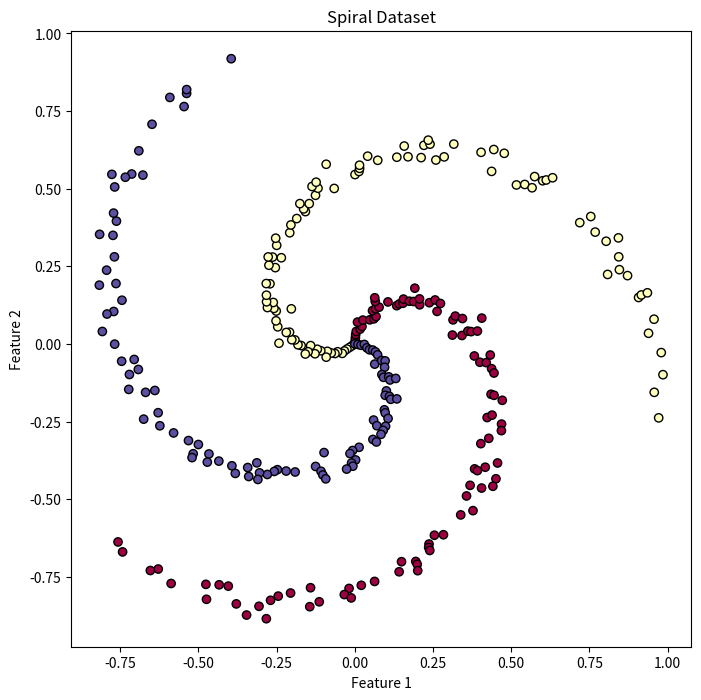
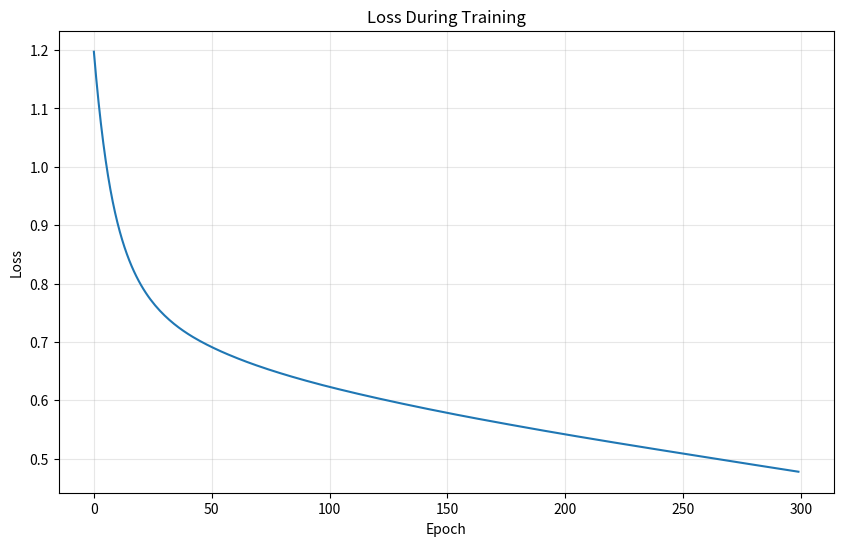
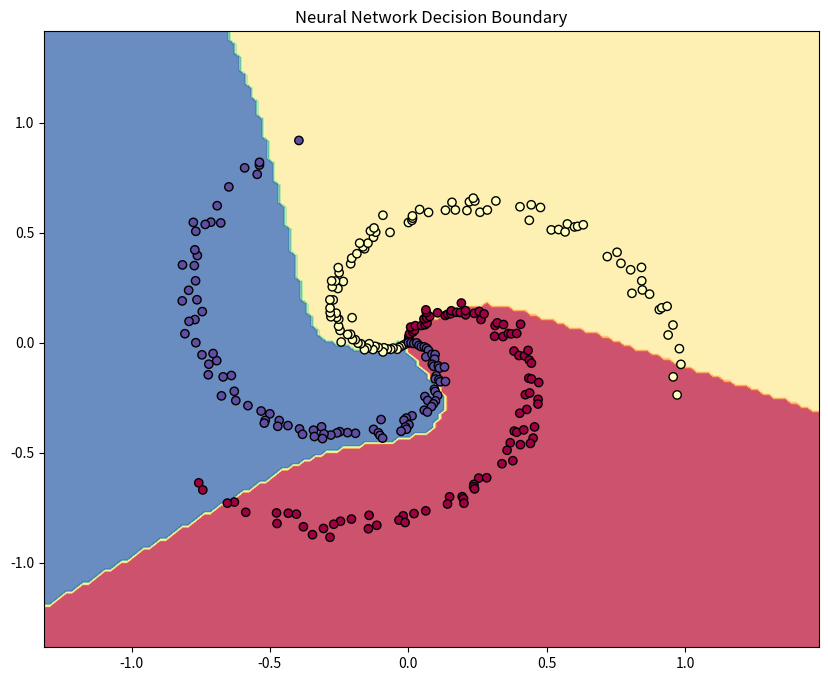
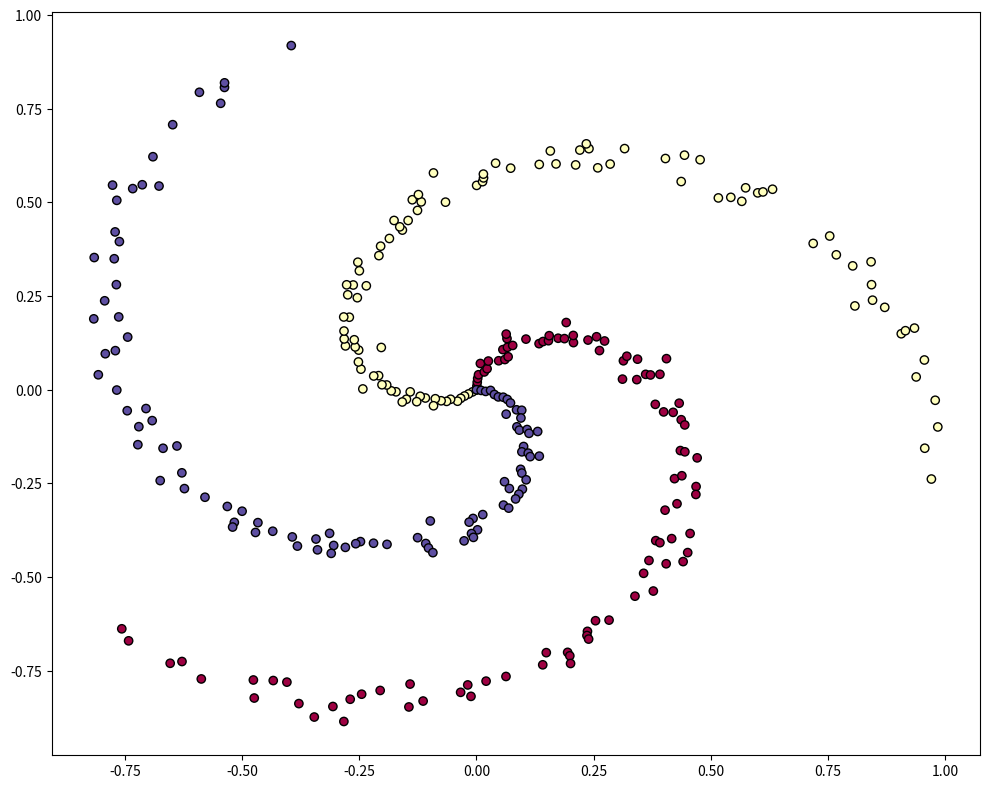

Write the Python code that produced these figures, in order.
"""
Gradient Descent Demonstration from Scratch
Building Blocks of Generative AI Course - Day 1

This script demonstrates gradient descent optimization from scratch without using
automatic differentiation or deep learning frameworks. It focuses on the core
principles of gradient descent and backpropagation.
"""

import numpy as np
import matplotlib.pyplot as plt
from matplotlib.animation import FuncAnimation

class SimpleNeuralNetwork:
    """
    A simple 2-layer neural network implemented from scratch.
    
    Architecture:
    - Input layer: input_size neurons
    - Hidden layer: hidden_size neurons with ReLU activation
    - Output layer: output_size neurons with softmax activation
    """
    def __init__(self, input_size, hidden_size, output_size, learning_rate=0.01):
        """
        Initialize the neural network with random weights.
        
        Args:
            input_size: Number of input features
            hidden_size: Number of neurons in the hidden layer
            output_size: Number of output classes
            learning_rate: Learning rate for gradient descent
        """
        # Initialize weights and biases
        # Xavier/Glorot initialization for better convergence
        self.W1 = np.random.randn(input_size, hidden_size) * np.sqrt(2.0 / input_size)
        self.b1 = np.zeros(hidden_size)
        self.W2 = np.random.randn(hidden_size, output_size) * np.sqrt(2.0 / hidden_size)
        self.b2 = np.zeros(output_size)
        
        # Learning rate
        self.learning_rate = learning_rate
        
        # Store for visualization
        self.loss_history = []
        self.weights_history = []
        self.save_weights()
    
    def save_weights(self):
        """Save the current weights for visualization"""
        self.weights_history.append({
            'W1': self.W1.copy(),
            'b1': self.b1.copy(),
            'W2': self.W2.copy(),
            'b2': self.b2.copy()
        })
    
    def relu(self, x):
        """ReLU activation function"""
        return np.maximum(0, x)
    
    def relu_derivative(self, x):
        """Derivative of ReLU activation function"""
        return (x > 0).astype(float)
    
    def softmax(self, x):
        """Softmax activation function"""
        # Subtract max for numerical stability
        exps = np.exp(x - np.max(x, axis=1, keepdims=True))
        return exps / np.sum(exps, axis=1, keepdims=True)
    
    def cross_entropy_loss(self, y_pred, y_true):
        """
        Compute cross entropy loss.
        
        Args:
            y_pred: Predicted probabilities (after softmax)
            y_true: One-hot encoded true labels
            
        Returns:
            Average cross entropy loss
        """
        # Add small epsilon to avoid log(0)
        eps = 1e-15
        y_pred = np.clip(y_pred, eps, 1 - eps)
        return -np.sum(y_true * np.log(y_pred)) / y_pred.shape[0]
    
    def forward(self, X):
        """
        Forward pass through the network.
        
        Args:
            X: Input data of shape [batch_size, input_size]
            
        Returns:
            Tuple of (hidden layer activations, output probabilities)
        """
        # Hidden layer
        self.z1 = np.dot(X, self.W1) + self.b1
        self.a1 = self.relu(self.z1)
        
        # Output layer
        self.z2 = np.dot(self.a1, self.W2) + self.b2
        self.a2 = self.softmax(self.z2)
        
        return self.a1, self.a2
    
    def backward(self, X, y):
        """
        Backward pass to compute gradients.
        
        Args:
            X: Input data of shape [batch_size, input_size]
            y: One-hot encoded target labels
        """
        batch_size = X.shape[0]
        
        # Gradient for output layer
        dz2 = self.a2 - y  # Derivative of softmax+cross-entropy
        dW2 = np.dot(self.a1.T, dz2) / batch_size
        db2 = np.sum(dz2, axis=0) / batch_size
        
        # Gradient for hidden layer
        da1 = np.dot(dz2, self.W2.T)
        dz1 = da1 * self.relu_derivative(self.z1)
        dW1 = np.dot(X.T, dz1) / batch_size
        db1 = np.sum(dz1, axis=0) / batch_size
        
        return dW1, db1, dW2, db2
    
    def update_weights(self, dW1, db1, dW2, db2):
        """
        Update weights using gradients.
        
        Args:
            dW1, db1, dW2, db2: Gradients of the weights and biases
        """
        self.W1 -= self.learning_rate * dW1
        self.b1 -= self.learning_rate * db1
        self.W2 -= self.learning_rate * dW2
        self.b2 -= self.learning_rate * db2
        
        # Save updated weights
        self.save_weights()
    
    def train(self, X, y, epochs=100, verbose=True):
        """
        Train the neural network.
        
        Args:
            X: Input data of shape [batch_size, input_size]
            y: One-hot encoded target labels
            epochs: Number of training epochs
            verbose: Whether to print progress
            
        Returns:
            Loss history
        """
        for epoch in range(epochs):
            # Forward pass
            _, y_pred = self.forward(X)
            
            # Compute loss
            loss = self.cross_entropy_loss(y_pred, y)
            self.loss_history.append(loss)
            
            # Backward pass
            dW1, db1, dW2, db2 = self.backward(X, y)
            
            # Update weights
            self.update_weights(dW1, db1, dW2, db2)
            
            if verbose and (epoch % 10 == 0 or epoch == epochs - 1):
                # Compute accuracy
                predictions = np.argmax(y_pred, axis=1)
                true_labels = np.argmax(y, axis=1)
                accuracy = np.mean(predictions == true_labels)
                
                print(f"Epoch {epoch+1}/{epochs} - Loss: {loss:.4f} - Accuracy: {accuracy:.4f}")
        
        return self.loss_history
    
    def predict(self, X):
        """
        Make predictions for input data.
        
        Args:
            X: Input data of shape [batch_size, input_size]
            
        Returns:
            Predicted class labels
        """
        _, y_pred = self.forward(X)
        return np.argmax(y_pred, axis=1)

def generate_spiral_data(samples_per_class=100, num_classes=3, noise=0.1):
    """
    Generate a spiral dataset for classification.
    
    Args:
        samples_per_class: Number of samples per class
        num_classes: Number of classes
        noise: Amount of noise to add
        
    Returns:
        Tuple of (inputs, one-hot encoded targets)
    """
    n = samples_per_class * num_classes
    X = np.zeros((n, 2))
    y = np.zeros(n, dtype=int)
    
    for j in range(num_classes):
        ix = range(samples_per_class * j, samples_per_class * (j + 1))
        r = np.linspace(0, 1, samples_per_class)
        t = np.linspace(j * 4, (j + 1) * 4, samples_per_class) + np.random.randn(samples_per_class) * noise
        X[ix] = np.c_[r * np.sin(t), r * np.cos(t)]
        y[ix] = j
    
    # Convert to one-hot encoding
    y_one_hot = np.zeros((n, num_classes))
    y_one_hot[np.arange(n), y] = 1
    
    return X, y_one_hot, y

def visualize_decision_boundary(X, y, model, title='Decision Boundary'):
    """
    Visualize the decision boundary of a model.
    
    Args:
        X: Input features
        y: Target labels (not one-hot)
        model: Trained model with predict method
        title: Title for the plot
    """
    h = 0.02  # Step size for the meshgrid
    
    # Create meshgrid
    x_min, x_max = X[:, 0].min() - 0.5, X[:, 0].max() + 0.5
    y_min, y_max = X[:, 1].min() - 0.5, X[:, 1].max() + 0.5
    xx, yy = np.meshgrid(np.arange(x_min, x_max, h),
                          np.arange(y_min, y_max, h))
    
    # Predict class labels for the meshgrid
    Z = model.predict(np.c_[xx.ravel(), yy.ravel()])
    Z = Z.reshape(xx.shape)
    
    # Plot the decision boundary
    plt.figure(figsize=(10, 8))
    plt.contourf(xx, yy, Z, alpha=0.8, cmap=plt.cm.Spectral)
    
    # Plot the training points
    plt.scatter(X[:, 0], X[:, 1], c=y, cmap=plt.cm.Spectral, edgecolor='k')
    plt.xlim(xx.min(), xx.max())
    plt.ylim(yy.min(), yy.max())
    plt.title(title)
    plt.show()

def visualize_training_animation(X, y, model, interval=50):
    """
    Create an animation of the training process showing decision boundary changes.
    
    Args:
        X: Input features
        y: Target labels (not one-hot)
        model: Trained model with weights_history
        interval: Interval between frames in milliseconds
    """
    h = 0.02  # Step size for the meshgrid
    
    # Create meshgrid
    x_min, x_max = X[:, 0].min() - 0.5, X[:, 0].max() + 0.5
    y_min, y_max = X[:, 1].min() - 0.5, X[:, 1].max() + 0.5
    xx, yy = np.meshgrid(np.arange(x_min, x_max, h),
                          np.arange(y_min, y_max, h))
    
    # Create a figure for animation
    fig, ax = plt.subplots(figsize=(10, 8))
    
    # Plot the training points
    scatter = ax.scatter(X[:, 0], X[:, 1], c=y, cmap=plt.cm.Spectral, edgecolor='k')
    
    # Plot the initial decision boundary
    mesh_points = np.c_[xx.ravel(), yy.ravel()]
    
    def init():
        # Initial frame
        return [scatter]
    
    def update(frame_idx):
        # Update the model weights with the weights from this frame
        weights = model.weights_history[frame_idx]
        model.W1 = weights['W1']
        model.b1 = weights['b1']
        model.W2 = weights['W2']
        model.b2 = weights['b2']
        
        # Predict class labels for the meshgrid
        Z = model.predict(mesh_points).reshape(xx.shape)
        
        # Clear previous contour plot
        ax.clear()
        
        # Plot the decision boundary
        ax.contourf(xx, yy, Z, alpha=0.8, cmap=plt.cm.Spectral)
        
        # Plot the training points
        ax.scatter(X[:, 0], X[:, 1], c=y, cmap=plt.cm.Spectral, edgecolor='k')
        
        ax.set_xlim(xx.min(), xx.max())
        ax.set_ylim(yy.min(), yy.max())
        ax.set_title(f"Training Step {frame_idx}")
        
        return [scatter]
    
    # Create the animation
    ani = FuncAnimation(fig, update, frames=len(model.weights_history),
                       init_func=init, blit=False, interval=interval)
    
    plt.tight_layout()
    plt.show()
    
    return ani

def plot_loss_curve(loss_history):
    """
    Plot the loss curve during training.
    
    Args:
        loss_history: List of loss values during training
    """
    plt.figure(figsize=(10, 6))
    plt.plot(loss_history)
    plt.title('Loss During Training')
    plt.xlabel('Epoch')
    plt.ylabel('Loss')
    plt.grid(True, alpha=0.3)
    plt.show()

def demonstrate_linear_regression():
    """Demonstrate gradient descent on a simple linear regression problem."""
    # Generate synthetic data
    np.random.seed(42)
    X = 2 * np.random.rand(100, 1)
    y = 4 + 3 * X + np.random.randn(100, 1)
    
    # Initialize parameters
    theta = np.random.randn(2, 1)  # Random initialization
    X_b = np.c_[np.ones((100, 1)), X]  # Add bias term
    n_iterations = 1000
    learning_rate = 0.01
    
    # Store history for visualization
    theta_history = [theta.copy()]
    mse_history = []
    
    # Gradient descent
    for iteration in range(n_iterations):
        # Compute predictions
        y_pred = X_b.dot(theta)
        
        # Compute error
        error = y_pred - y
        
        # Compute gradients
        gradients = 2/100 * X_b.T.dot(error)
        
        # Update parameters
        theta = theta - learning_rate * gradients
        
        # Store for visualization
        theta_history.append(theta.copy())
        mse = np.mean(error**2)
        mse_history.append(mse)
    
    # Visualize the data and the regression line
    plt.figure(figsize=(10, 8))
    
    # Original data points
    plt.subplot(2, 1, 1)
    plt.scatter(X, y)
    
    # Final regression line
    X_new = np.array([[0], [2]])
    X_new_b = np.c_[np.ones((2, 1)), X_new]
    y_predict = X_new_b.dot(theta)
    plt.plot(X_new, y_predict, 'r-', linewidth=2, label='Predictions')
    
    plt.title('Linear Regression with Gradient Descent')
    plt.xlabel('X')
    plt.ylabel('y')
    plt.legend()
    
    # Plot the MSE history
    plt.subplot(2, 1, 2)
    plt.plot(mse_history)
    plt.title('Mean Squared Error During Training')
    plt.xlabel('Iteration')
    plt.ylabel('MSE')
    plt.grid(True, alpha=0.3)
    
    plt.tight_layout()
    plt.show()
    
    print(f"Final parameters: theta_0 = {theta[0][0]:.4f}, theta_1 = {theta[1][0]:.4f}")
    print(f"True parameters: theta_0 = 4, theta_1 = 3")

def demonstrate_logistic_regression():
    """Demonstrate gradient descent on a simple logistic regression problem."""
    # Generate synthetic data
    np.random.seed(42)
    X = np.random.randn(100, 2)
    y = (X[:, 0] + X[:, 1] > 0).astype(int)
    y = y.reshape(-1, 1)
    
    # Initialize parameters
    theta = np.random.randn(3, 1)  # Random initialization
    X_b = np.c_[np.ones((100, 1)), X]  # Add bias term
    n_iterations = 1000
    learning_rate = 0.1
    
    # Sigmoid function
    def sigmoid(z):
        return 1 / (1 + np.exp(-z))
    
    # Store history for visualization
    theta_history = [theta.copy()]
    loss_history = []
    
    # Gradient descent
    for iteration in range(n_iterations):
        # Compute predictions
        z = X_b.dot(theta)
        y_pred = sigmoid(z)
        
        # Compute error
        error = y_pred - y
        
        # Compute gradients
        gradients = X_b.T.dot(error) / len(y)
        
        # Update parameters
        theta = theta - learning_rate * gradients
        
        # Store for visualization
        theta_history.append(theta.copy())
        
        # Compute loss (binary cross entropy)
        epsilon = 1e-15  # To avoid log(0)
        y_pred = np.clip(y_pred, epsilon, 1 - epsilon)
        loss = -np.mean(y * np.log(y_pred) + (1 - y) * np.log(1 - y_pred))
        loss_history.append(loss)
    
    # Visualize the data and the decision boundary
    plt.figure(figsize=(10, 8))
    
    # Original data points
    plt.subplot(2, 1, 1)
    plt.scatter(X[y[:, 0] == 0, 0], X[y[:, 0] == 0, 1], c='blue', marker='o', label='Class 0')
    plt.scatter(X[y[:, 0] == 1, 0], X[y[:, 0] == 1, 1], c='red', marker='x', label='Class 1')
    
    # Decision boundary
    x0_range = np.linspace(X[:, 0].min() - 1, X[:, 0].max() + 1, 100)
    x1_range = -theta[0] / theta[2] - theta[1] / theta[2] * x0_range  # Solve for x1 where theta0 + theta1*x0 + theta2*x1 = 0
    plt.plot(x0_range, x1_range, 'g-', linewidth=2, label='Decision Boundary')
    
    plt.title('Logistic Regression with Gradient Descent')
    plt.xlabel('X1')
    plt.ylabel('X2')
    plt.legend()
    
    # Plot the loss history
    plt.subplot(2, 1, 2)
    plt.plot(loss_history)
    plt.title('Loss During Training')
    plt.xlabel('Iteration')
    plt.ylabel('Binary Cross Entropy Loss')
    plt.grid(True, alpha=0.3)
    
    plt.tight_layout()
    plt.show()
    
    print(f"Final parameters: theta_0 = {theta[0][0]:.4f}, theta_1 = {theta[1][0]:.4f}, theta_2 = {theta[2][0]:.4f}")

if __name__ == "__main__":
    # Demonstration options
    demo_option = "nn"  # Choose from: "linear", "logistic", "nn"
    
    if demo_option == "linear":
        print("Demonstrating gradient descent for linear regression...")
        demonstrate_linear_regression()
    
    elif demo_option == "logistic":
        print("Demonstrating gradient descent for logistic regression...")
        demonstrate_logistic_regression()
    
    else:  # Neural network demo
        print("Demonstrating gradient descent for neural network training...")
        
        # Generate synthetic spiral data
        X, y_one_hot, y = generate_spiral_data(samples_per_class=100, num_classes=3, noise=0.1)
        
        # Visualize the data
        plt.figure(figsize=(8, 8))
        plt.scatter(X[:, 0], X[:, 1], c=y, cmap=plt.cm.Spectral, edgecolor='k')
        plt.title("Spiral Dataset")
        plt.xlabel("Feature 1")
        plt.ylabel("Feature 2")
        plt.show()
        
        # Create and train the model
        input_size = 2
        hidden_size = 50
        output_size = 3
        learning_rate = 0.1
        
        model = SimpleNeuralNetwork(input_size, hidden_size, output_size, learning_rate)
        
        print("Training neural network...")
        loss_history = model.train(X, y_one_hot, epochs=300)
        
        # Plot the loss curve
        plot_loss_curve(loss_history)
        
        # Visualize the final decision boundary
        visualize_decision_boundary(X, y, model, title="Neural Network Decision Boundary")
        
        # Optional: Visualize training animation
        # Note: This can be computationally intensive
        visualize_training_animation(X, y, model, interval=100)
